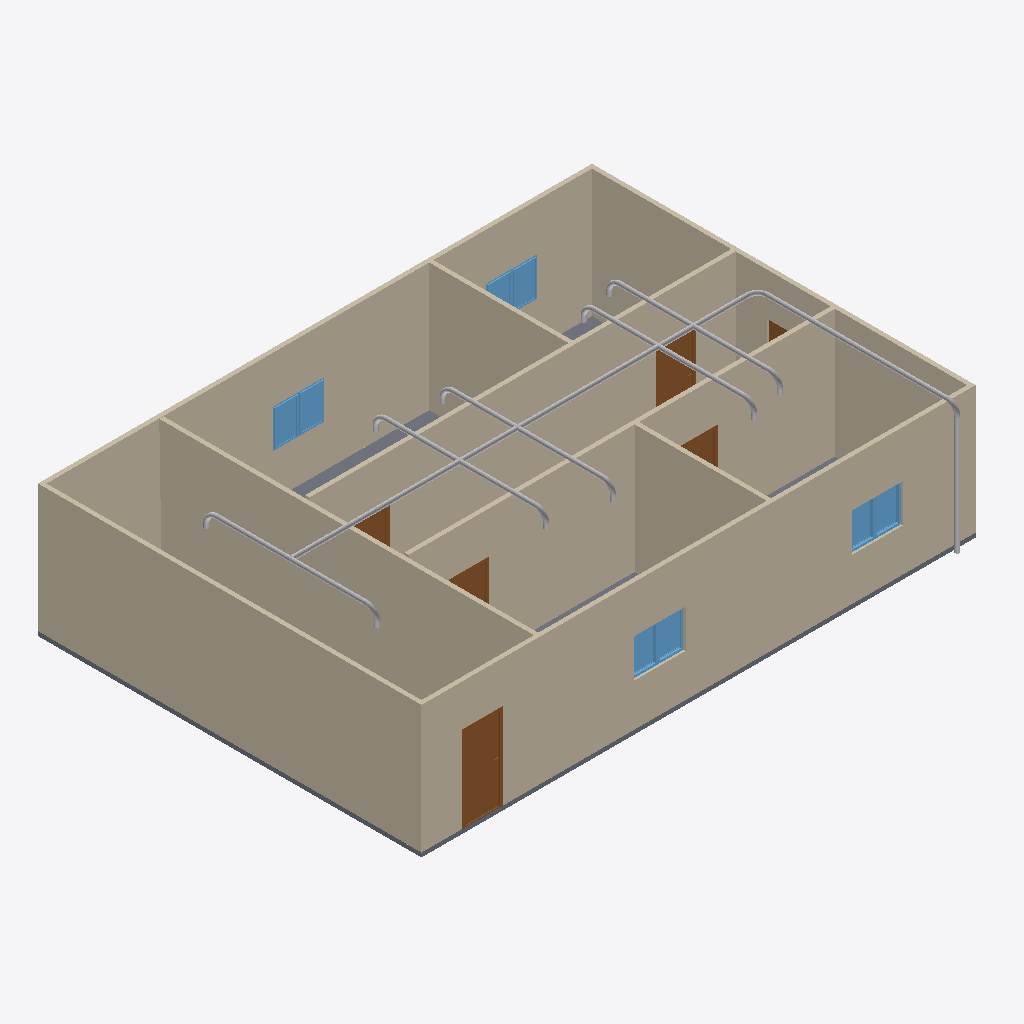
Isometric view of an IFC building model (IFC-SPF (STEP), schema IFC4, length unit metre), seen from the south-west, elements coloured by IFC class: 20 other elements (light grey), 9 walls (beige), 8 windows (light blue), 6 doors (brown), 1 slab (grey).
Extent 13.0 m × 9.2 m × 3.1 m (x, y, z). Storeys (2): GF at 0.00 m; piping at 0.00 m. Elements (54): 18 IfcPipeSegment, 12 IfcPipeFitting, 9 IfcWall, 8 IfcWindow, 6 IfcDoor, 1 IfcSlab.

HEADER;
FILE_DESCRIPTION(('ViewDefinition[DesignTransferView]'),'2;1');
FILE_NAME('s09.ifc','2026-11-03T12:01:26+08:00',(''),(''),'IfcOpenShell 0.8.5-post1','Bonsai 0.8.5-post1','Nobody');
FILE_SCHEMA(('IFC4'));
ENDSEC;
DATA;
#1=IFCPROJECT('1l4KqzPg9APwJzTSXJnQbj',$,'My Project',$,$,$,$,(#14,#26),#9);
#31=IFCSITE('1GKO1AHKzA0wLUP9eqTgJt',$,'My Site',$,$,#54,$,$,$,$,$,$,$,$);
#37=IFCBUILDING('3iGBFCdRn6GBXfLBPvPWqx',$,'My Building',$,$,#60,$,$,$,$,$,$);
#43=IFCBUILDINGSTOREY('3DIsCg3OD5tPov22C1m$7R',$,'GF',$,$,#4074,$,$,$,$);
#4702=IFCBUILDINGSTOREY('3tJ3QIeK1DyhE0f2gxEhFd',$,'piping',$,$,#4713,$,$,$,$);
#351=IFCWALL('3RVOxJKsTCJB_V_UMUMPxa',$,'Wall',$,$,#4084,#359,$,$);
#428=IFCWALL('2lwt2gmIX6IRcOYTRzaebH',$,'Wall',$,$,#4079,#434,$,$);
#403=IFCWALL('3yv8chYx5EEwBHhGyf1Zs4',$,'Wall',$,$,#4099,#409,$,$);
#818=IFCWALL('2CPKk$7Tb6fe5J8lzPzOY2',$,'Wall',$,$,#4109,#824,$,$);
#3213=IFCWALL('0FeqFxNRrCwArJWI7PrtrC',$,'Wall',$,$,#5918,#3224,$,$);
#856=IFCWALL('3KElFtJBz6AASZfSSlIzPM',$,'Wall',$,$,#4104,#862,$,$);
#378=IFCWALL('3ZP57Q9Az01wBJKnOFnGN5',$,'Wall',$,$,#4094,#384,$,$);
#1134=IFCWALL('3n2lYU0pn1yxw$aJ6qf9q$',$,'Wall',$,$,#4119,#1140,$,$);
#1096=IFCWALL('2GKvflePLA5wrozkuUBeOt',$,'Wall',$,$,#4114,#1102,$,$);
#2967=IFCSLAB('0eEhATgkDDg8rZ9AlE99bt',$,'Slab',$,$,#4089,#2982,$,$);
#1031=IFCDOOR('1aqKRqCaH0pw1iRRtSy5CZ',$,'Door',$,$,#3942,#1040,$,2.0,0.899999976158142,$,$,$);
#4719=IFCPIPESEGMENT('3rOgwr4r55TvwfxDJFXMZC',$,'PipeSegment',$,$,#8963,#4732,$,$);
#1221=IFCDOOR('1guwc_VAP6Be$$G4bkN7Zf',$,'Door',$,$,#3952,#1229,$,2.0,0.899999976158142,$,$,$);
#8784=IFCPIPESEGMENT('2CVSqmxVDA89Dd$c2XU5dX',$,'PipeSegment',$,$,#9261,#8795,$,$);
#3494=IFCWINDOW('2EOV85S4vEiQoUu2usb6N4',$,'Window',$,$,#3982,#3507,$,0.899999976158142,0.600000023841858,$,$,$);
#3433=IFCWINDOW('1W_DcoAxH8bPEB1WvyEta8',$,'Window',$,$,#3434,#3446,$,0.899999976158142,0.600000023841858,$,$,$);
#3522=IFCWINDOW('17thm8_8T4oODYh_kcIKte',$,'Window',$,$,#3987,#3535,$,0.899999976158142,0.600000023841858,$,$,$);
#1563=IFCWINDOW('1ibeVtZGH5Fgfvg2qxtcDs',$,'Window',$,$,#3587,#1571,$,0.899999976158142,0.600000023841858,$,$,$);
#3588=IFCWINDOW('0yULti5hj9Sv1OXdQuhmsO',$,'Window',$,$,#3997,#3601,$,0.899999976158142,0.600000023841858,$,$,$);
#3555=IFCWINDOW('0lUAyoAur82g6b7rggwUu9',$,'Window',$,$,#3992,#3568,$,0.899999976158142,0.600000023841858,$,$,$);
#1368=IFCDOOR('2P3X38_aT4ChJZS7eV_Uq5',$,'Door',$,$,#3962,#1376,$,2.0,0.899999976158142,$,$,$);
#4791=IFCPIPESEGMENT('1tWPtRHt5E8wim_71aiUDu',$,'PipeSegment',$,$,#7571,#4802,$,$);
#1498=IFCWINDOW('01Jg6Jvg97LPW7Vy1mCfTS',$,'Window',$,$,#3554,#1507,$,0.899999976158142,0.600000023841858,$,$,$);
#5421=IFCPIPESEGMENT('043wLZe$zCt9Ll$nHpQVZi',$,'PipeSegment',$,$,#7387,#5432,$,$);
#5331=IFCPIPESEGMENT('0QSHUU2TrEigTXIjFF4Qm6',$,'PipeSegment',$,$,#7479,#5342,$,$);
#7823=IFCPIPESEGMENT('3hC9JHL5b7Zwj_TqfDQiIk',$,'PipeSegment',$,$,#8440,#7834,$,$);
#7913=IFCPIPESEGMENT('1l9dqoOqD2pflP9cudTB7i',$,'PipeSegment',$,$,#8706,#7924,$,$);
#1319=IFCDOOR('28IGl_sOP8CvQqehS3r3SH',$,'Door',$,$,#3957,#1327,$,2.0,0.899999976158142,$,$,$);
#9170=IFCPIPESEGMENT('1nime5vXn5YxSoOlgV8EQW',$,'PipeSegment',$,$,#9281,#9181,$,$);
#1172=IFCDOOR('3kAlilg9TD0fEcUvfCbxM5',$,'Door',$,$,#3947,#1180,$,2.0,0.899999976158142,$,$,$);
#3466=IFCWINDOW('1GOo0ThIvAgO9i4$X13M3_',$,'Window',$,$,#3467,#3479,$,0.899999976158142,0.600000023841858,$,$,$);
#7521=IFCPIPEFITTING('2NZsNjhC570R_HzJ42i8uT',$,'PipeFitting',$,$,#7552,#7529,$,$);
#7613=IFCPIPEFITTING('2$OgnrWajCShGLAFSWRE3H',$,'PipeFitting',$,$,#7644,#7621,$,$);
#8482=IFCPIPEFITTING('0qF8b1Ixb7WhXyQKRpV6FZ',$,'PipeFitting',$,$,#8513,#8490,$,$);
#3889=IFCDOOR('367qIEvg5BVPsd1huV4LLc',$,'Door',$,$,#3937,#3897,$,2.0,0.8999999761581421,$,$,$);
#8748=IFCPIPEFITTING('0cb4sfxSjEo8eSiwegHrrv',$,'PipeFitting',$,$,#8779,#8756,$,$);
#7429=IFCPIPEFITTING('1MHBvMwwj5tRGJDzvpDnIw',$,'PipeFitting',$,$,#7460,#7437,$,$);
#9303=IFCPIPEFITTING('3k6oIgZhD3oBILATzYorrd',$,'PipeFitting',$,$,#9334,#9311,$,$);
#9000=IFCPIPEFITTING('0zxprqWkr1rBdzPy$rCygX',$,'PipeFitting',$,$,#9031,#9008,$,$);
#7787=IFCPIPEFITTING('2KLJFjh8bCAwvSoV1ERpVQ',$,'PipeFitting',$,$,#7818,#7795,$,$);
#8569=IFCPIPEFITTING('3Avgm0_ebFHO_tlJZDolAB',$,'PipeFitting',$,$,#8600,#8577,$,$);
#7700=IFCPIPEFITTING('0pxtNn4QPC8PzHb8ggMiFY',$,'PipeFitting',$,$,#7731,#7708,$,$);
#8656=IFCPIPEFITTING('3d6HEDkzf85gEekWFBDi6j',$,'PipeFitting',$,$,#8687,#8664,$,$);
#7336=IFCPIPEFITTING('3JplfI95r3vht3HtWzfl8j',$,'PipeFitting',$,$,#7368,#7345,$,$);
ENDSEC;
